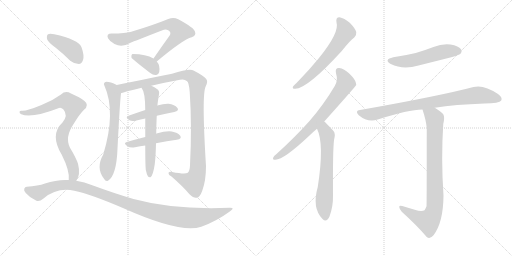
t = 0.00 s
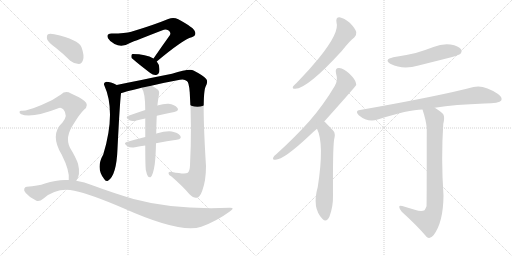
t = 2.56 s
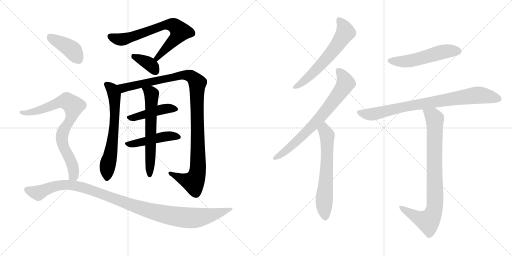
t = 5.11 s
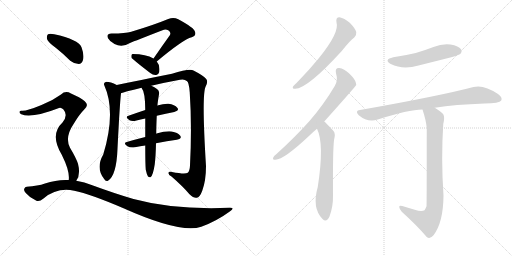
t = 7.67 s
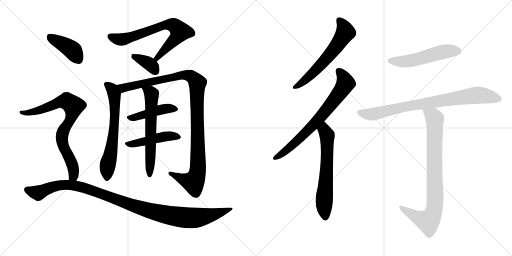
t = 10.23 s
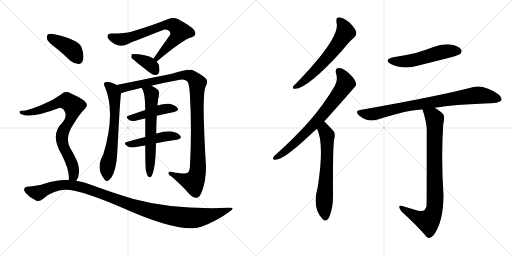
t = 12.78 s

The animated SVG that drew these frames (rendered in a browser with its animation timeline set to each time). Animation: 16 CSS @keyframes rules; one cycle of 12.78 s.

<svg version="1.1" viewBox="0 0 2048 1024" xmlns="http://www.w3.org/2000/svg">
  <g stroke="lightgray" stroke-dasharray="1,1" stroke-width="1" transform="scale(4, 4)">
    <line x1="0" y1="0" x2="256" y2="256"></line>
    <line x1="256" y1="0" x2="0" y2="256"></line>
    <line x1="128" y1="0" x2="128" y2="256"></line>
    <line x1="0" y1="128" x2="256" y2="128"></line>
    <line x1="256" y1="0" x2="512" y2="256"></line>
    <line x1="512" y1="0" x2="256" y2="256"></line>
    <line x1="384" y1="0" x2="384" y2="256"></line>
    <line x1="256" y1="128" x2="512" y2="128"></line>
  </g>
<g transform="scale(1, -1) translate(0, -850)">
   <style type="text/css">
    @keyframes keyframes0 {
      from {
       stroke: black;
       stroke-dashoffset: 706;
       stroke-width: 128;
       }
       70% {
       animation-timing-function: step-end;
       stroke: black;
       stroke-dashoffset: 0;
       stroke-width: 128;
       }
       to {
       stroke: black;
       stroke-width: 1024;
       }
       }
       #make-me-a-hanzi-animation-0 {
         animation: keyframes0 0.824544s both;
         animation-delay: 0.000000s;
         animation-timing-function: linear;
       }
    @keyframes keyframes1 {
      from {
       stroke: black;
       stroke-dashoffset: 368;
       stroke-width: 128;
       }
       55% {
       animation-timing-function: step-end;
       stroke: black;
       stroke-dashoffset: 0;
       stroke-width: 128;
       }
       to {
       stroke: black;
       stroke-width: 1024;
       }
       }
       #make-me-a-hanzi-animation-1 {
         animation: keyframes1 0.549479s both;
         animation-delay: 0.824544s;
         animation-timing-function: linear;
       }
    @keyframes keyframes2 {
      from {
       stroke: black;
       stroke-dashoffset: 648;
       stroke-width: 128;
       }
       68% {
       animation-timing-function: step-end;
       stroke: black;
       stroke-dashoffset: 0;
       stroke-width: 128;
       }
       to {
       stroke: black;
       stroke-width: 1024;
       }
       }
       #make-me-a-hanzi-animation-2 {
         animation: keyframes2 0.777344s both;
         animation-delay: 1.374023s;
         animation-timing-function: linear;
       }
    @keyframes keyframes3 {
      from {
       stroke: black;
       stroke-dashoffset: 1093;
       stroke-width: 128;
       }
       78% {
       animation-timing-function: step-end;
       stroke: black;
       stroke-dashoffset: 0;
       stroke-width: 128;
       }
       to {
       stroke: black;
       stroke-width: 1024;
       }
       }
       #make-me-a-hanzi-animation-3 {
         animation: keyframes3 1.139486s both;
         animation-delay: 2.151367s;
         animation-timing-function: linear;
       }
    @keyframes keyframes4 {
      from {
       stroke: black;
       stroke-dashoffset: 446;
       stroke-width: 128;
       }
       59% {
       animation-timing-function: step-end;
       stroke: black;
       stroke-dashoffset: 0;
       stroke-width: 128;
       }
       to {
       stroke: black;
       stroke-width: 1024;
       }
       }
       #make-me-a-hanzi-animation-4 {
         animation: keyframes4 0.612956s both;
         animation-delay: 3.290853s;
         animation-timing-function: linear;
       }
    @keyframes keyframes5 {
      from {
       stroke: black;
       stroke-dashoffset: 463;
       stroke-width: 128;
       }
       60% {
       animation-timing-function: step-end;
       stroke: black;
       stroke-dashoffset: 0;
       stroke-width: 128;
       }
       to {
       stroke: black;
       stroke-width: 1024;
       }
       }
       #make-me-a-hanzi-animation-5 {
         animation: keyframes5 0.626790s both;
         animation-delay: 3.903809s;
         animation-timing-function: linear;
       }
    @keyframes keyframes6 {
      from {
       stroke: black;
       stroke-dashoffset: 622;
       stroke-width: 128;
       }
       67% {
       animation-timing-function: step-end;
       stroke: black;
       stroke-dashoffset: 0;
       stroke-width: 128;
       }
       to {
       stroke: black;
       stroke-width: 1024;
       }
       }
       #make-me-a-hanzi-animation-6 {
         animation: keyframes6 0.756185s both;
         animation-delay: 4.530599s;
         animation-timing-function: linear;
       }
    @keyframes keyframes7 {
      from {
       stroke: black;
       stroke-dashoffset: 404;
       stroke-width: 128;
       }
       57% {
       animation-timing-function: step-end;
       stroke: black;
       stroke-dashoffset: 0;
       stroke-width: 128;
       }
       to {
       stroke: black;
       stroke-width: 1024;
       }
       }
       #make-me-a-hanzi-animation-7 {
         animation: keyframes7 0.578776s both;
         animation-delay: 5.286784s;
         animation-timing-function: linear;
       }
    @keyframes keyframes8 {
      from {
       stroke: black;
       stroke-dashoffset: 791;
       stroke-width: 128;
       }
       72% {
       animation-timing-function: step-end;
       stroke: black;
       stroke-dashoffset: 0;
       stroke-width: 128;
       }
       to {
       stroke: black;
       stroke-width: 1024;
       }
       }
       #make-me-a-hanzi-animation-8 {
         animation: keyframes8 0.893717s both;
         animation-delay: 5.865560s;
         animation-timing-function: linear;
       }
    @keyframes keyframes9 {
      from {
       stroke: black;
       stroke-dashoffset: 1088;
       stroke-width: 128;
       }
       78% {
       animation-timing-function: step-end;
       stroke: black;
       stroke-dashoffset: 0;
       stroke-width: 128;
       }
       to {
       stroke: black;
       stroke-width: 1024;
       }
       }
       #make-me-a-hanzi-animation-9 {
         animation: keyframes9 1.135417s both;
         animation-delay: 6.759277s;
         animation-timing-function: linear;
       }
    @keyframes keyframes10 {
      from {
       stroke: black;
       stroke-dashoffset: 609;
       stroke-width: 128;
       }
       66% {
       animation-timing-function: step-end;
       stroke: black;
       stroke-dashoffset: 0;
       stroke-width: 128;
       }
       to {
       stroke: black;
       stroke-width: 1024;
       }
       }
       #make-me-a-hanzi-animation-10 {
         animation: keyframes10 0.745605s both;
         animation-delay: 7.894694s;
         animation-timing-function: linear;
       }
    @keyframes keyframes11 {
      from {
       stroke: black;
       stroke-dashoffset: 724;
       stroke-width: 128;
       }
       70% {
       animation-timing-function: step-end;
       stroke: black;
       stroke-dashoffset: 0;
       stroke-width: 128;
       }
       to {
       stroke: black;
       stroke-width: 1024;
       }
       }
       #make-me-a-hanzi-animation-11 {
         animation: keyframes11 0.839193s both;
         animation-delay: 8.640299s;
         animation-timing-function: linear;
       }
    @keyframes keyframes12 {
      from {
       stroke: black;
       stroke-dashoffset: 632;
       stroke-width: 128;
       }
       67% {
       animation-timing-function: step-end;
       stroke: black;
       stroke-dashoffset: 0;
       stroke-width: 128;
       }
       to {
       stroke: black;
       stroke-width: 1024;
       }
       }
       #make-me-a-hanzi-animation-12 {
         animation: keyframes12 0.764323s both;
         animation-delay: 9.479492s;
         animation-timing-function: linear;
       }
    @keyframes keyframes13 {
      from {
       stroke: black;
       stroke-dashoffset: 528;
       stroke-width: 128;
       }
       63% {
       animation-timing-function: step-end;
       stroke: black;
       stroke-dashoffset: 0;
       stroke-width: 128;
       }
       to {
       stroke: black;
       stroke-width: 1024;
       }
       }
       #make-me-a-hanzi-animation-13 {
         animation: keyframes13 0.679688s both;
         animation-delay: 10.243815s;
         animation-timing-function: linear;
       }
    @keyframes keyframes14 {
      from {
       stroke: black;
       stroke-dashoffset: 822;
       stroke-width: 128;
       }
       73% {
       animation-timing-function: step-end;
       stroke: black;
       stroke-dashoffset: 0;
       stroke-width: 128;
       }
       to {
       stroke: black;
       stroke-width: 1024;
       }
       }
       #make-me-a-hanzi-animation-14 {
         animation: keyframes14 0.918945s both;
         animation-delay: 10.923503s;
         animation-timing-function: linear;
       }
    @keyframes keyframes15 {
      from {
       stroke: black;
       stroke-dashoffset: 847;
       stroke-width: 128;
       }
       73% {
       animation-timing-function: step-end;
       stroke: black;
       stroke-dashoffset: 0;
       stroke-width: 128;
       }
       to {
       stroke: black;
       stroke-width: 1024;
       }
       }
       #make-me-a-hanzi-animation-15 {
         animation: keyframes15 0.939290s both;
         animation-delay: 11.842448s;
         animation-timing-function: linear;
       }
</style>
<path d="M 627 604 Q 732 692 767 701 Q 786 708 780 723 Q 777 739 713 773 Q 694 783 673 774 Q 615 750 525 723 Q 503 716 446 716 Q 424 716 432 697 Q 439 684 458 674 Q 488 658 520 678 Q 541 687 650 729 Q 662 735 673 729 Q 685 722 680 710 Q 649 667 614 616 C 597 591 604 585 627 604 Z" fill="lightgray"></path> 
<path d="M 614 616 Q 584 634 531 634 Q 528 634 528 633 Q 524 629 526 619 Q 527 615 601 558 Q 613 548 625 550 Q 634 551 637 562 Q 641 589 627 604 L 614 616 Z" fill="lightgray"></path> 
<path d="M 467 510 Q 442 523 425 523 Q 412 519 417 509 Q 465 403 413 232 Q 382 178 416 135 Q 423 122 432 127 Q 466 148 470 255 Q 479 435 484 477 C 486 501 486 501 467 510 Z" fill="lightgray"></path> 
<path d="M 605 507 Q 659 520 720 531 Q 738 535 747 526 Q 756 522 759 480 Q 768 344 760 188 Q 759 166 751 159 Q 741 152 688 162 Q 673 166 674 157 Q 674 150 686 144 Q 732 104 757 74 Q 776 56 787 59 Q 799 60 809 87 Q 824 127 824 186 Q 806 474 823 505 Q 833 524 825 534 Q 815 547 774 568 Q 758 577 688 555 Q 493 516 467 510 C 438 504 455 468 484 477 Q 487 480 566 499 L 605 507 Z" fill="lightgray"></path> 
<path d="M 627 387 Q 664 396 697 402 Q 719 408 709 419 Q 699 432 674 435 Q 656 436 629 428 L 581 410 Q 545 398 514 387 Q 498 383 518 369 Q 528 363 546 368 Q 562 372 581 376 L 627 387 Z" fill="lightgray"></path> 
<path d="M 624 277 Q 669 286 707 291 Q 729 295 721 307 Q 711 320 687 324 Q 665 327 626 316 Q 625 316 625 315 L 581 302 Q 541 292 507 282 Q 491 278 510 265 Q 520 258 540 261 Q 561 265 581 268 L 624 277 Z" fill="lightgray"></path> 
<path d="M 583 171 Q 587 152 592 144 Q 596 140 602 141 Q 612 147 619 193 Q 623 226 624 277 L 625 315 Q 625 343 627 387 L 629 428 Q 629 429 630 430 Q 630 437 636 473 Q 639 486 628 494 Q 615 504 605 507 C 578 519 551 525 566 499 Q 581 481 581 410 L 581 376 Q 581 343 581 302 L 581 268 Q 581 196 583 171 Z" fill="lightgray"></path> 
<path d="M 224 658 Q 252 636 281 607 Q 297 594 315 594 Q 327 595 332 610 Q 338 628 326 661 Q 314 692 217 713 Q 199 717 192 713 Q 186 709 188 694 Q 192 681 224 658 Z" fill="lightgray"></path> 
<path d="M 305 127 Q 323 151 312 195 Q 305 217 280 259 Q 258 301 295 355 Q 317 392 336 411 Q 358 429 339 445 Q 320 461 284 476 Q 262 489 244 472 Q 210 447 166 430 Q 106 405 87 407 Q 80 408 78 403 Q 77 397 85 393 Q 125 375 236 418 Q 243 422 253 413 Q 274 389 250 360 Q 198 312 247 231 Q 280 165 275 130 C 275 100 291 100 305 127 Z" fill="lightgray"></path> 
<path d="M 275 130 Q 229 133 180 116 Q 152 106 107 103 Q 100 103 97 95 Q 94 88 103 78 Q 119 59 144 48 Q 156 41 174 56 Q 229 102 297 87 Q 361 74 494 17 Q 722 -85 805 -57 Q 866 -35 919 4 Q 943 20 918 19 Q 696 10 534 54 Q 459 76 369 109 Q 338 122 305 127 L 275 130 Z" fill="lightgray"></path> 
<path d="M 1346 760 Q 1359 721 1276 618 Q 1237 570 1186 518 Q 1176 509 1172 504 Q 1168 494 1181 495 Q 1229 495 1367 646 Q 1400 688 1417 700 Q 1427 709 1425 722 Q 1422 735 1399 759 Q 1377 778 1358 781 Q 1342 781 1346 760 Z" fill="lightgray"></path> 
<path d="M 1297 364 Q 1423 505 1425 510 Q 1424 514 1424 517 Q 1423 530 1398 555 Q 1376 576 1357 578 Q 1339 579 1344 557 Q 1353 529 1339 506 Q 1296 433 1238 366 Q 1181 302 1106 234 Q 1096 227 1093 220 Q 1089 210 1102 211 Q 1135 211 1238 308 Q 1251 321 1268 335 L 1297 364 Z" fill="lightgray"></path> 
<path d="M 1268 335 Q 1298 275 1271 102 Q 1247 18 1290 -26 Q 1306 -42 1318 -16 Q 1333 24 1332 69 Q 1331 249 1336 289 Q 1343 316 1334 326 Q 1301 362 1297 364 C 1275 384 1256 363 1268 335 Z" fill="lightgray"></path> 
<path d="M 1573 621 Q 1533 611 1563 594 Q 1611 570 1674 588 Q 1738 604 1805 621 Q 1836 630 1841 634 Q 1850 644 1844 653 Q 1835 666 1802 672 Q 1768 676 1734 662 Q 1700 649 1663 638 Q 1621 628 1573 621 Z" fill="lightgray"></path> 
<path d="M 1739 419 Q 1820 432 1938 436 Q 1998 436 2005 448 Q 2011 461 1992 474 Q 1935 513 1894 502 Q 1758 466 1440 410 Q 1418 407 1435 389 Q 1471 359 1511 372 Q 1634 412 1690 412 L 1739 419 Z" fill="lightgray"></path> 
<path d="M 1659 11 Q 1637 18 1609 26 Q 1596 30 1597 22 Q 1597 15 1607 3 Q 1668 -52 1707 -98 Q 1720 -108 1734 -91 Q 1773 -40 1774 67 Q 1764 217 1773 354 Q 1780 382 1773 393 Q 1766 403 1739 419 C 1714 435 1681 441 1690 412 Q 1705 366 1707 337 Q 1707 30 1706 25 Q 1703 16 1698 9 Q 1686 2 1659 11 Z" fill="lightgray"></path> 
      <clipPath id="make-me-a-hanzi-clip-0">
      <path d="M 627 604 Q 732 692 767 701 Q 786 708 780 723 Q 777 739 713 773 Q 694 783 673 774 Q 615 750 525 723 Q 503 716 446 716 Q 424 716 432 697 Q 439 684 458 674 Q 488 658 520 678 Q 541 687 650 729 Q 662 735 673 729 Q 685 722 680 710 Q 649 667 614 616 C 597 591 604 585 627 604 Z" fill="lightgray"></path>
      </clipPath>
      <path clip-path="url(#make-me-a-hanzi-clip-0)" d="M 442 704 L 463 695 L 502 694 L 661 751 L 693 750 L 721 724 L 700 693 L 636 629 L 632 618 L 623 619 " fill="none" id="make-me-a-hanzi-animation-0" stroke-dasharray="578 1156" stroke-linecap="round"></path>

      <clipPath id="make-me-a-hanzi-clip-1">
      <path d="M 614 616 Q 584 634 531 634 Q 528 634 528 633 Q 524 629 526 619 Q 527 615 601 558 Q 613 548 625 550 Q 634 551 637 562 Q 641 589 627 604 L 614 616 Z" fill="lightgray"></path>
      </clipPath>
      <path clip-path="url(#make-me-a-hanzi-clip-1)" d="M 532 625 L 599 593 L 623 564 " fill="none" id="make-me-a-hanzi-animation-1" stroke-dasharray="240 480" stroke-linecap="round"></path>

      <clipPath id="make-me-a-hanzi-clip-2">
      <path d="M 467 510 Q 442 523 425 523 Q 412 519 417 509 Q 465 403 413 232 Q 382 178 416 135 Q 423 122 432 127 Q 466 148 470 255 Q 479 435 484 477 C 486 501 486 501 467 510 Z" fill="lightgray"></path>
      </clipPath>
      <path clip-path="url(#make-me-a-hanzi-clip-2)" d="M 425 514 L 449 493 L 459 449 L 455 316 L 429 182 L 427 137 " fill="none" id="make-me-a-hanzi-animation-2" stroke-dasharray="520 1040" stroke-linecap="round"></path>

      <clipPath id="make-me-a-hanzi-clip-3">
      <path d="M 605 507 Q 659 520 720 531 Q 738 535 747 526 Q 756 522 759 480 Q 768 344 760 188 Q 759 166 751 159 Q 741 152 688 162 Q 673 166 674 157 Q 674 150 686 144 Q 732 104 757 74 Q 776 56 787 59 Q 799 60 809 87 Q 824 127 824 186 Q 806 474 823 505 Q 833 524 825 534 Q 815 547 774 568 Q 758 577 688 555 Q 493 516 467 510 C 438 504 455 468 484 477 Q 487 480 566 499 L 605 507 Z" fill="lightgray"></path>
      </clipPath>
      <path clip-path="url(#make-me-a-hanzi-clip-3)" d="M 470 505 L 496 498 L 740 551 L 763 545 L 784 527 L 789 517 L 793 252 L 787 150 L 774 121 L 731 133 L 682 157 " fill="none" id="make-me-a-hanzi-animation-3" stroke-dasharray="965 1930" stroke-linecap="round"></path>

      <clipPath id="make-me-a-hanzi-clip-4">
      <path d="M 627 387 Q 664 396 697 402 Q 719 408 709 419 Q 699 432 674 435 Q 656 436 629 428 L 581 410 Q 545 398 514 387 Q 498 383 518 369 Q 528 363 546 368 Q 562 372 581 376 L 627 387 Z" fill="lightgray"></path>
      </clipPath>
      <path clip-path="url(#make-me-a-hanzi-clip-4)" d="M 516 378 L 642 412 L 678 417 L 701 412 " fill="none" id="make-me-a-hanzi-animation-4" stroke-dasharray="318 636" stroke-linecap="round"></path>

      <clipPath id="make-me-a-hanzi-clip-5">
      <path d="M 624 277 Q 669 286 707 291 Q 729 295 721 307 Q 711 320 687 324 Q 665 327 626 316 Q 625 316 625 315 L 581 302 Q 541 292 507 282 Q 491 278 510 265 Q 520 258 540 261 Q 561 265 581 268 L 624 277 Z" fill="lightgray"></path>
      </clipPath>
      <path clip-path="url(#make-me-a-hanzi-clip-5)" d="M 508 273 L 572 282 L 640 301 L 690 307 L 711 301 " fill="none" id="make-me-a-hanzi-animation-5" stroke-dasharray="335 670" stroke-linecap="round"></path>

      <clipPath id="make-me-a-hanzi-clip-6">
      <path d="M 583 171 Q 587 152 592 144 Q 596 140 602 141 Q 612 147 619 193 Q 623 226 624 277 L 625 315 Q 625 343 627 387 L 629 428 Q 629 429 630 430 Q 630 437 636 473 Q 639 486 628 494 Q 615 504 605 507 C 578 519 551 525 566 499 Q 581 481 581 410 L 581 376 Q 581 343 581 302 L 581 268 Q 581 196 583 171 Z" fill="lightgray"></path>
      </clipPath>
      <path clip-path="url(#make-me-a-hanzi-clip-6)" d="M 573 498 L 602 479 L 607 467 L 599 149 " fill="none" id="make-me-a-hanzi-animation-6" stroke-dasharray="494 988" stroke-linecap="round"></path>

      <clipPath id="make-me-a-hanzi-clip-7">
      <path d="M 224 658 Q 252 636 281 607 Q 297 594 315 594 Q 327 595 332 610 Q 338 628 326 661 Q 314 692 217 713 Q 199 717 192 713 Q 186 709 188 694 Q 192 681 224 658 Z" fill="lightgray"></path>
      </clipPath>
      <path clip-path="url(#make-me-a-hanzi-clip-7)" d="M 199 704 L 289 650 L 312 614 " fill="none" id="make-me-a-hanzi-animation-7" stroke-dasharray="276 552" stroke-linecap="round"></path>

      <clipPath id="make-me-a-hanzi-clip-8">
      <path d="M 305 127 Q 323 151 312 195 Q 305 217 280 259 Q 258 301 295 355 Q 317 392 336 411 Q 358 429 339 445 Q 320 461 284 476 Q 262 489 244 472 Q 210 447 166 430 Q 106 405 87 407 Q 80 408 78 403 Q 77 397 85 393 Q 125 375 236 418 Q 243 422 253 413 Q 274 389 250 360 Q 198 312 247 231 Q 280 165 275 130 C 275 100 291 100 305 127 Z" fill="lightgray"></path>
      </clipPath>
      <path clip-path="url(#make-me-a-hanzi-clip-8)" d="M 85 400 L 134 402 L 254 445 L 278 440 L 291 428 L 288 389 L 255 330 L 248 303 L 253 265 L 275 226 L 295 169 L 294 148 L 283 135 " fill="none" id="make-me-a-hanzi-animation-8" stroke-dasharray="663 1326" stroke-linecap="round"></path>

      <clipPath id="make-me-a-hanzi-clip-9">
      <path d="M 275 130 Q 229 133 180 116 Q 152 106 107 103 Q 100 103 97 95 Q 94 88 103 78 Q 119 59 144 48 Q 156 41 174 56 Q 229 102 297 87 Q 361 74 494 17 Q 722 -85 805 -57 Q 866 -35 919 4 Q 943 20 918 19 Q 696 10 534 54 Q 459 76 369 109 Q 338 122 305 127 L 275 130 Z" fill="lightgray"></path>
      </clipPath>
      <path clip-path="url(#make-me-a-hanzi-clip-9)" d="M 108 91 L 153 78 L 231 108 L 308 106 L 371 88 L 537 25 L 619 1 L 716 -18 L 799 -20 L 909 11 " fill="none" id="make-me-a-hanzi-animation-9" stroke-dasharray="960 1920" stroke-linecap="round"></path>

      <clipPath id="make-me-a-hanzi-clip-10">
      <path d="M 1346 760 Q 1359 721 1276 618 Q 1237 570 1186 518 Q 1176 509 1172 504 Q 1168 494 1181 495 Q 1229 495 1367 646 Q 1400 688 1417 700 Q 1427 709 1425 722 Q 1422 735 1399 759 Q 1377 778 1358 781 Q 1342 781 1346 760 Z" fill="lightgray"></path>
      </clipPath>
      <path clip-path="url(#make-me-a-hanzi-clip-10)" d="M 1358 767 L 1376 743 L 1382 721 L 1362 688 L 1265 570 L 1220 528 L 1180 503 " fill="none" id="make-me-a-hanzi-animation-10" stroke-dasharray="481 962" stroke-linecap="round"></path>

      <clipPath id="make-me-a-hanzi-clip-11">
      <path d="M 1297 364 Q 1423 505 1425 510 Q 1424 514 1424 517 Q 1423 530 1398 555 Q 1376 576 1357 578 Q 1339 579 1344 557 Q 1353 529 1339 506 Q 1296 433 1238 366 Q 1181 302 1106 234 Q 1096 227 1093 220 Q 1089 210 1102 211 Q 1135 211 1238 308 Q 1251 321 1268 335 L 1297 364 Z" fill="lightgray"></path>
      </clipPath>
      <path clip-path="url(#make-me-a-hanzi-clip-11)" d="M 1355 565 L 1374 541 L 1381 514 L 1348 464 L 1290 389 L 1200 296 L 1144 247 L 1101 219 " fill="none" id="make-me-a-hanzi-animation-11" stroke-dasharray="596 1192" stroke-linecap="round"></path>

      <clipPath id="make-me-a-hanzi-clip-12">
      <path d="M 1268 335 Q 1298 275 1271 102 Q 1247 18 1290 -26 Q 1306 -42 1318 -16 Q 1333 24 1332 69 Q 1331 249 1336 289 Q 1343 316 1334 326 Q 1301 362 1297 364 C 1275 384 1256 363 1268 335 Z" fill="lightgray"></path>
      </clipPath>
      <path clip-path="url(#make-me-a-hanzi-clip-12)" d="M 1294 357 L 1309 302 L 1307 170 L 1296 44 L 1302 -16 " fill="none" id="make-me-a-hanzi-animation-12" stroke-dasharray="504 1008" stroke-linecap="round"></path>

      <clipPath id="make-me-a-hanzi-clip-13">
      <path d="M 1573 621 Q 1533 611 1563 594 Q 1611 570 1674 588 Q 1738 604 1805 621 Q 1836 630 1841 634 Q 1850 644 1844 653 Q 1835 666 1802 672 Q 1768 676 1734 662 Q 1700 649 1663 638 Q 1621 628 1573 621 Z" fill="lightgray"></path>
      </clipPath>
      <path clip-path="url(#make-me-a-hanzi-clip-13)" d="M 1565 609 L 1630 605 L 1772 643 L 1832 645 " fill="none" id="make-me-a-hanzi-animation-13" stroke-dasharray="400 800" stroke-linecap="round"></path>

      <clipPath id="make-me-a-hanzi-clip-14">
      <path d="M 1739 419 Q 1820 432 1938 436 Q 1998 436 2005 448 Q 2011 461 1992 474 Q 1935 513 1894 502 Q 1758 466 1440 410 Q 1418 407 1435 389 Q 1471 359 1511 372 Q 1634 412 1690 412 L 1739 419 Z" fill="lightgray"></path>
      </clipPath>
      <path clip-path="url(#make-me-a-hanzi-clip-14)" d="M 1438 399 L 1487 393 L 1614 423 L 1913 470 L 1995 454 " fill="none" id="make-me-a-hanzi-animation-14" stroke-dasharray="694 1388" stroke-linecap="round"></path>

      <clipPath id="make-me-a-hanzi-clip-15">
      <path d="M 1659 11 Q 1637 18 1609 26 Q 1596 30 1597 22 Q 1597 15 1607 3 Q 1668 -52 1707 -98 Q 1720 -108 1734 -91 Q 1773 -40 1774 67 Q 1764 217 1773 354 Q 1780 382 1773 393 Q 1766 403 1739 419 C 1714 435 1681 441 1690 412 Q 1705 366 1707 337 Q 1707 30 1706 25 Q 1703 16 1698 9 Q 1686 2 1659 11 Z" fill="lightgray"></path>
      </clipPath>
      <path clip-path="url(#make-me-a-hanzi-clip-15)" d="M 1697 405 L 1732 385 L 1739 375 L 1741 58 L 1736 8 L 1713 -35 L 1669 -20 L 1604 20 " fill="none" id="make-me-a-hanzi-animation-15" stroke-dasharray="719 1438" stroke-linecap="round"></path>

</g>
</svg>
